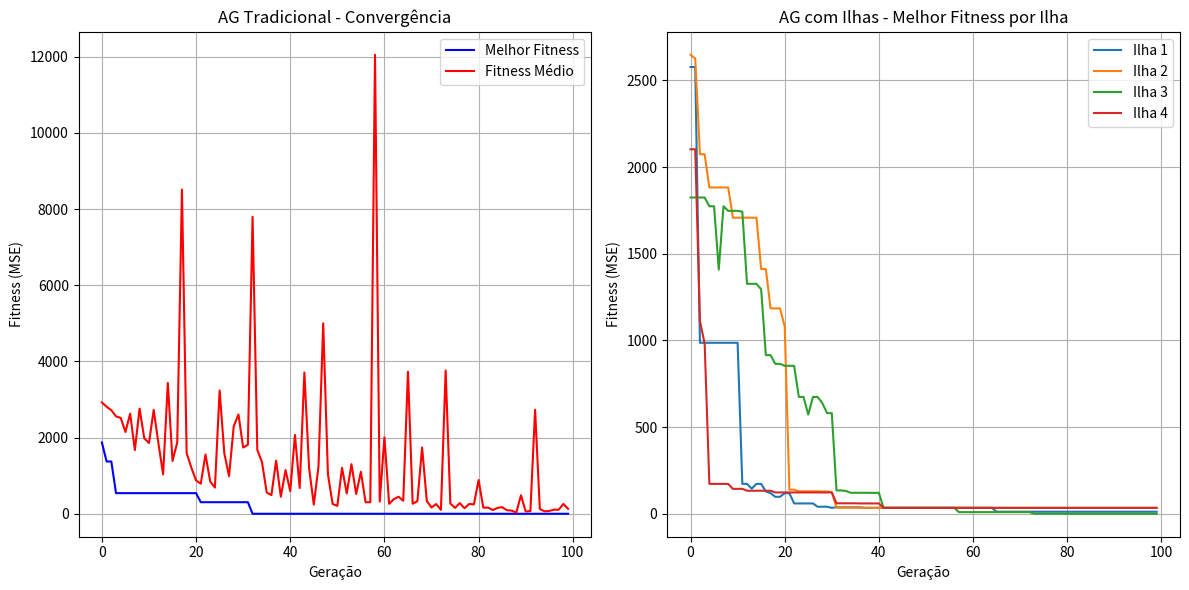
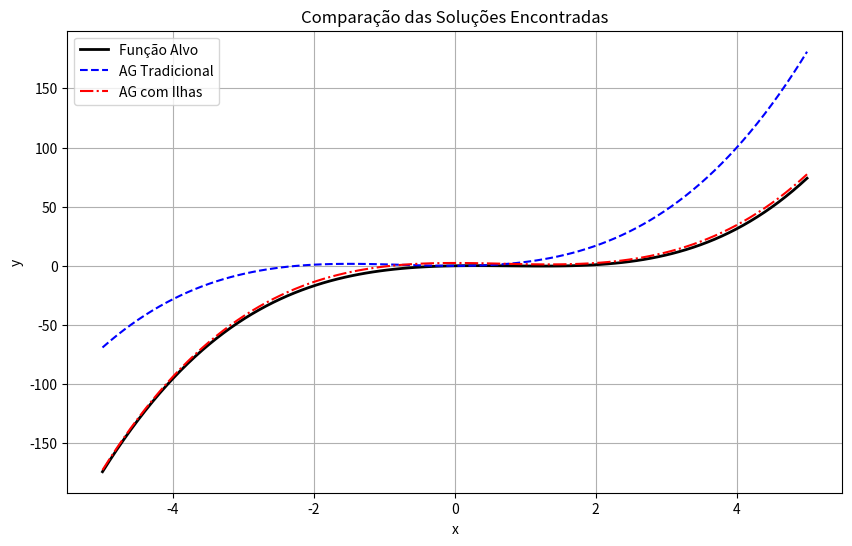

Recreate these plots in Python, in order.
import numpy as np
import random
import operator
import math
from copy import deepcopy
import time
import matplotlib.pyplot as plt

# ================================
# REPRESENTAÇÃO CROMOSSÔMICA
# ================================
class Node:
    def __init__(self, value, left=None, right=None):
        self.value = value
        self.left = left
        self.right = right
        
    def __str__(self):
        """Representação em string para depuração"""
        if self.left is None and self.right is None:
            return self.value
        elif self.right is None:
            return f"{self.value}({self.left})"
        else:
            return f"({self.left} {self.value} {self.right})"

# Operadores e terminais
OPERATORS = {
    '+': operator.add,
    '-': operator.sub,
    '*': operator.mul,
    '/': lambda a, b: a / b if abs(b) > 1e-6 else 1.0,
    'sin': math.sin,
    'cos': math.cos
}

TERMINALS = ['x'] + [f'c{i}' for i in range(10)]

def safe_divide(a, b):
    """Divisão segura com proteção contra divisão por zero"""
    if abs(b) < 1e-6:
        return 1.0
    return a / b

OPERATORS['/'] = safe_divide

def generate_tree(max_depth, method='grow', depth=0):
    """Gera uma árvore de expressão aleatória"""
    if depth >= max_depth - 1 or (method == 'grow' and random.random() < 0.5):
        # Gera terminal
        if random.random() < 0.5:
            return Node('x')
        else:
            return Node(f'c{random.randint(0,9)}')
    else:
        # Gera operador
        op = random.choice(list(OPERATORS.keys()))
        if op in ['sin', 'cos']:  # Operadores unários
            return Node(op, left=generate_tree(max_depth, method, depth+1))
        else:  # Operadores binários
            return Node(
                op,
                left=generate_tree(max_depth, method, depth+1),
                right=generate_tree(max_depth, method, depth+1)
            )

def tree_to_expression(node):
    """Converte a árvore em expressão matemática"""
    if node is None:
        return ''
        
    if node.left is None and node.right is None:
        return node.value
    elif node.right is None:  # Operador unário
        return f"{node.value}({tree_to_expression(node.left)})"
    else:
        return f"({tree_to_expression(node.left)} {node.value} {tree_to_expression(node.right)})"

# ================================
# FUNÇÃO DE FITNESS
# ================================
def evaluate_tree(node, x, constants):
    """Avalia a árvore para um dado valor de x"""
    if node is None:
        return 0.0
    
    try:
        if node.value == 'x':
            return x
        elif node.value.startswith('c'):
            return constants[int(node.value[1])]
        elif node.value in ['sin', 'cos']:
            arg = evaluate_tree(node.left, x, constants)
            return OPERATORS[node.value](arg)
        else:
            left_val = evaluate_tree(node.left, x, constants)
            right_val = evaluate_tree(node.right, x, constants)
            return OPERATORS[node.value](left_val, right_val)
    except (ValueError, TypeError, OverflowError):
        return 0.0

def fitness(individual, X, y, constants):
    """Calcula o erro quadrático médio (MSE)"""
    errors = []
    for i, x_val in enumerate(X):
        try:
            pred = evaluate_tree(individual, x_val, constants)
            errors.append((pred - y[i])**2)
        except Exception:
            errors.append(1e10)  # Penalidade alta para expressões inválidas
            
    return np.mean(errors) if errors else 1e10

# ================================
# OPERADORES GENÉTICOS
# ================================
def select_parents(population, fitnesses, tournament_size=3):
    """Seleção por torneio"""
    selected = []
    for _ in range(2):
        contestants = random.sample(list(zip(population, fitnesses)), tournament_size)
        winner = min(contestants, key=lambda x: x[1])[0]
        selected.append(winner)
    return selected

def crossover(parent1, parent2):
    """Cruzamento por troca de subárvores"""
    if parent1 is None or parent2 is None:
        return parent1, parent2
        
    def find_crossover_point(node, depth=0):
        if node is None:
            return []
        points = [(node, depth)]
        if node.left:
            points.extend(find_crossover_point(node.left, depth+1))
        if node.right:
            points.extend(find_crossover_point(node.right, depth+1))
        return points
    
    points1 = find_crossover_point(parent1)
    points2 = find_crossover_point(parent2)
    
    if not points1 or not points2:
        return parent1, parent2
    
    node1, depth1 = random.choice(points1)
    node2, depth2 = random.choice(points2)
    
    # Troca as subárvores
    node1.left, node2.left = node2.left, node1.left
    node1.right, node2.right = node2.right, node1.right
    
    return parent1, parent2

def mutate(individual, max_depth=4):
    """Mutação por substituição de subárvore"""
    if individual is None:
        return generate_tree(max_depth)
        
    def find_mutation_point(node, depth=0):
        if node is None:
            return []
        points = [(node, depth)]
        if node.left:
            points.extend(find_mutation_point(node.left, depth+1))
        if node.right:
            points.extend(find_mutation_point(node.right, depth+1))
        return points
    
    points = find_mutation_point(individual)
    if not points:
        return individual
    
    node, depth = random.choice(points)
    new_subtree = generate_tree(max(1, max_depth - depth), method='grow')
    
    # Substitui a subárvore
    if node.left is not None:
        node.left = new_subtree
    elif node.right is not None:
        node.right = new_subtree
    else:
        # Se for um nó folha, substitui o valor
        node.value = new_subtree.value
        node.left = new_subtree.left
        node.right = new_subtree.right
    
    return individual

# ================================
# ALGORITMO GENÉTICO TRADICIONAL
# ================================
def genetic_algorithm(X, y, pop_size=100, max_depth=4, generations=50, 
                      cx_prob=0.7, mut_prob=0.2):
    """Executa o AG tradicional com uma única população"""
    # Gerar população inicial
    population = [generate_tree(max_depth) for _ in range(pop_size)]
    constants = [random.uniform(-10, 10) for _ in range(10)]
    
    best_fitness_history = []
    avg_fitness_history = []
    
    for gen in range(generations):
        # Avaliar fitness
        fitnesses = [fitness(ind, X, y, constants) for ind in population]
        
        # Registrar estatísticas
        best_fitness = min(fitnesses)
        avg_fitness = sum(fitnesses) / len(fitnesses)
        best_fitness_history.append(best_fitness)
        avg_fitness_history.append(avg_fitness)
        
        # Selecionar nova população
        new_population = []
        while len(new_population) < pop_size:
            parents = select_parents(population, fitnesses)
            offspring1, offspring2 = deepcopy(parents[0]), deepcopy(parents[1])
            
            # Cruzamento
            if random.random() < cx_prob:
                try:
                    offspring1, offspring2 = crossover(offspring1, offspring2)
                except:
                    pass  # Mantém os indivíduos originais em caso de erro
            
            # Mutação
            if random.random() < mut_prob:
                offspring1 = mutate(offspring1, max_depth)
            if random.random() < mut_prob:
                offspring2 = mutate(offspring2, max_depth)
            
            new_population.extend([offspring1, offspring2])
        
        population = new_population[:pop_size]
    
    # Encontrar melhor indivíduo
    fitnesses = [fitness(ind, X, y, constants) for ind in population]
    best_idx = np.argmin(fitnesses)
    best_individual = population[best_idx]
    best_fitness = fitnesses[best_idx]
    
    return best_individual, best_fitness, best_fitness_history, avg_fitness_history

# ================================
# ALGORITMO GENÉTICO COM ILHAS
# ================================
def island_genetic_algorithm(X, y, num_islands=4, pop_per_island=50, 
                             max_depth=4, generations=100, cx_prob=0.7, 
                             mut_prob=0.2, migration_interval=10, 
                             migration_rate=0.1):
    """Executa o AG com estratégia de ilhas"""
    # Inicializar ilhas
    islands = []
    constants = [[random.uniform(-10, 10) for _ in range(10)] for _ in range(num_islands)]
    
    for _ in range(num_islands):
        island_pop = [generate_tree(max_depth) for _ in range(pop_per_island)]
        islands.append(island_pop)
    
    best_fitness_history = [[] for _ in range(num_islands)]
    avg_fitness_history = [[] for _ in range(num_islands)]
    
    for gen in range(generations):
        # Processar cada ilha
        for i in range(num_islands):
            # Avaliar fitness
            fitnesses = [fitness(ind, X, y, constants[i]) for ind in islands[i]]
            
            # Registrar estatísticas
            best_fitness = min(fitnesses)
            avg_fitness = sum(fitnesses) / len(fitnesses)
            best_fitness_history[i].append(best_fitness)
            avg_fitness_history[i].append(avg_fitness)
            
            # Evolução
            new_population = []
            while len(new_population) < pop_per_island:
                parents = select_parents(islands[i], fitnesses)
                offspring1, offspring2 = deepcopy(parents[0]), deepcopy(parents[1])
                
                if random.random() < cx_prob:
                    try:
                        offspring1, offspring2 = crossover(offspring1, offspring2)
                    except:
                        pass
                
                if random.random() < mut_prob:
                    offspring1 = mutate(offspring1, max_depth)
                if random.random() < mut_prob:
                    offspring2 = mutate(offspring2, max_depth)
                
                new_population.extend([offspring1, offspring2])
            
            islands[i] = new_population[:pop_per_island]
        
        # Migração entre ilhas (topologia em anel)
        if gen % migration_interval == 0 and gen > 0:
            for i in range(num_islands):
                next_island = (i + 1) % num_islands
                
                # Selecionar emigrantes
                num_emigrants = int(migration_rate * pop_per_island)
                emigrants = random.sample(islands[i], num_emigrants)
                
                # Substituir imigrantes
                for emigrant in emigrants:
                    idx = random.randint(0, pop_per_island - 1)
                    islands[next_island][idx] = deepcopy(emigrant)
    
    # Encontrar melhor indivíduo global
    best_global = None
    best_global_fitness = float('inf')
    for i in range(num_islands):
        fitnesses = [fitness(ind, X, y, constants[i]) for ind in islands[i]]
        best_idx = np.argmin(fitnesses)
        if fitnesses[best_idx] < best_global_fitness:
            best_global = islands[i][best_idx]
            best_global_fitness = fitnesses[best_idx]
    
    return best_global, best_global_fitness, best_fitness_history, avg_fitness_history

# ================================
# TESTES E COMPARAÇÃO
# ================================
def generate_target_function():
    """Gera a função alvo e dados de treino"""
    def target_func(x):
        return x**3 - 2*x**2 + math.sin(x)
    
    X_train = np.linspace(-5, 5, 50)
    y_train = np.array([target_func(x) for x in X_train])
    
    return X_train, y_train, target_func

def run_comparison():
    """Executa e compara ambos os algoritmos"""
    X, y, target_func = generate_target_function()
    
    # Executar AG tradicional
    print("Executando AG tradicional...")
    start_time = time.time()
    best_individual_simple, best_fitness_simple, best_hist_simple, avg_hist_simple = genetic_algorithm(
        X, y, pop_size=100, generations=100
    )
    simple_time = time.time() - start_time
    
    # Executar AG com ilhas
    print("Executando AG com ilhas...")
    start_time = time.time()
    best_individual_island, best_fitness_island, best_hist_island, avg_hist_island = island_genetic_algorithm(
        X, y, num_islands=4, pop_per_island=50, generations=100
    )
    island_time = time.time() - start_time
    
    # Resultados
    print("\n" + "="*50)
    print("COMPARAÇÃO DOS ALGORITMOS")
    print("="*50)
    print(f"AG Tradicional:")
    print(f"  Melhor fitness: {best_fitness_simple:.6f}")
    print(f"  Expressão: {tree_to_expression(best_individual_simple)}")
    print(f"  Tempo de execução: {simple_time:.2f} segundos")
    
    print(f"\nAG com Ilhas:")
    print(f"  Melhor fitness: {best_fitness_island:.6f}")
    print(f"  Expressão: {tree_to_expression(best_individual_island)}")
    print(f"  Tempo de execução: {island_time:.2f} segundos")
    
    # Plotar convergência
    plt.figure(figsize=(12, 6))
    
    plt.subplot(1, 2, 1)
    plt.plot(best_hist_simple, 'b-', label='Melhor Fitness')
    plt.plot(avg_hist_simple, 'r-', label='Fitness Médio')
    plt.title('AG Tradicional - Convergência')
    plt.xlabel('Geração')
    plt.ylabel('Fitness (MSE)')
    plt.legend()
    plt.grid(True)
    
    plt.subplot(1, 2, 2)
    for i, hist in enumerate(best_hist_island):
        plt.plot(hist, label=f'Ilha {i+1}')
    plt.title('AG com Ilhas - Melhor Fitness por Ilha')
    plt.xlabel('Geração')
    plt.ylabel('Fitness (MSE)')
    plt.legend()
    plt.grid(True)
    
    plt.tight_layout()
    plt.savefig('convergence_comparison.png')
    plt.show()
    
    # Plotar soluções
    plt.figure(figsize=(10, 6))
    X_test = np.linspace(-5, 5, 100)
    y_target = [target_func(x) for x in X_test]
    
    constants_simple = [random.uniform(-10, 10) for _ in range(10)]
    constants_island = [random.uniform(-10, 10) for _ in range(10)]
    
    y_pred_simple = [evaluate_tree(best_individual_simple, x, constants_simple) for x in X_test]
    y_pred_island = [evaluate_tree(best_individual_island, x, constants_island) for x in X_test]
    
    plt.plot(X_test, y_target, 'k-', linewidth=2, label='Função Alvo')
    plt.plot(X_test, y_pred_simple, 'b--', label='AG Tradicional')
    plt.plot(X_test, y_pred_island, 'r-.', label='AG com Ilhas')
    
    plt.title('Comparação das Soluções Encontradas')
    plt.xlabel('x')
    plt.ylabel('y')
    plt.legend()
    plt.grid(True)
    plt.savefig('solutions_comparison.png')
    plt.show()

# Executar a comparação
if __name__ == "__main__":
    run_comparison()
